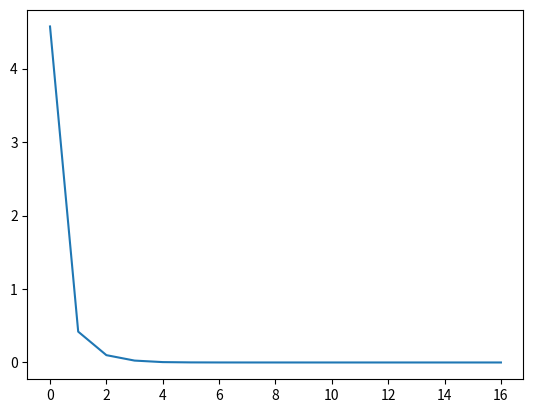

Reproduce this figure in Python.
# TALLER 6 - Álgebra Lineal

import numpy as np
import matplotlib.pyplot as plt


# 6a

#Sistema:

G=(lambda x,y: np.log(x**2 + y**2) - np.sin(x*y) - np.log(2) - np.log(np.pi), \
   lambda x,y: np.exp(x-y) + np.cos(x*y) )
    
G=(lambda x,y,z: 6*x - 2*np.cos(y*z) - 1, \
   lambda x,y,z: 4*y + (x**2 + np.sin(z) + 1.06)**0.5 + 0.9, \
   lambda x,y,z: np.exp(-x*y) + 20*z + 9.471975 )

    
for i in range(3):
    print(G[i](0,0,0))
print("")


def GetVectorF(G,r):
    dim = len(G)
    v = np.zeros(dim)
    
    for i in range(dim):
        v[i] = G[i](r[0],r[1],r[2])
        
    return v

print(GetVectorF(G,[0,0,0]),'\n')


def GetJacobian(G,r,h=1e-6):
    dim = len(G)
    J = np.zeros((dim,dim))
    
    for i in range(dim):
        J[i,0] = ( G[i](r[0]+h,r[1],r[2]) - G[i](r[0]-h,r[1],r[2]) )/(2*h)
        J[i,1] = ( G[i](r[0],r[1]+h,r[2]) - G[i](r[0],r[1]-h,r[2]) )/(2*h)
        J[i,2] = ( G[i](r[0],r[1],r[2]+h) - G[i](r[0],r[1],r[2]-h) )/(2*h)
        
    return J.T

print(GetJacobian(G,[0,1,-1]),'\n')


def NewtonRaphson(G,r,error=1e-10):
    it = 0
    d = 1
    Vector_d = np.array([])
    
    while d > error:
        it += 1
        
        rc = r
        
        F = GetVectorF(G,r)
        J = GetJacobian(G,r)
        InvJ = np.linalg.inv(J)
        
        r = rc - np.dot( InvJ, F )
        
        diff = r - rc
        print(diff)
        
        d = np.linalg.norm(diff)
        
        Vector_d = np.append( Vector_d , d )
        
    return r,it,Vector_d

r,it,distancias = NewtonRaphson(G,[1,2,3])
print('\n', r,it)

print('\n', np.round(GetVectorF(G,r)))


plt.plot(distancias)